The GitHub repository pithun/Crack-Detection-using-CNNs contains a labelled image folder "Data" with 2 categories: crack, non crack. Examples follow, each with its label.

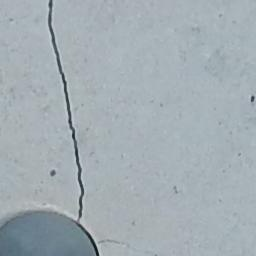
Label: crack

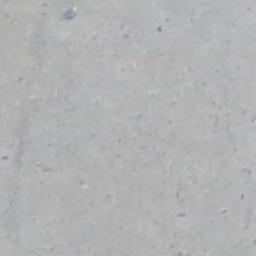
Label: non crack

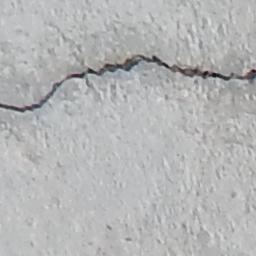
Label: crack

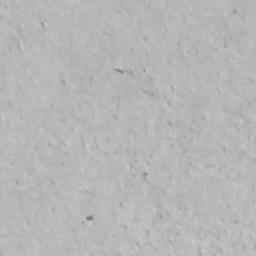
Label: non crack

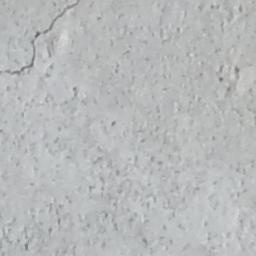
Label: crack

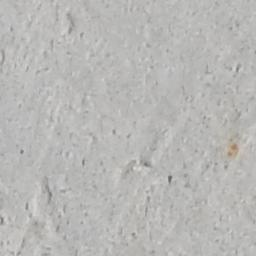
Label: non crack
